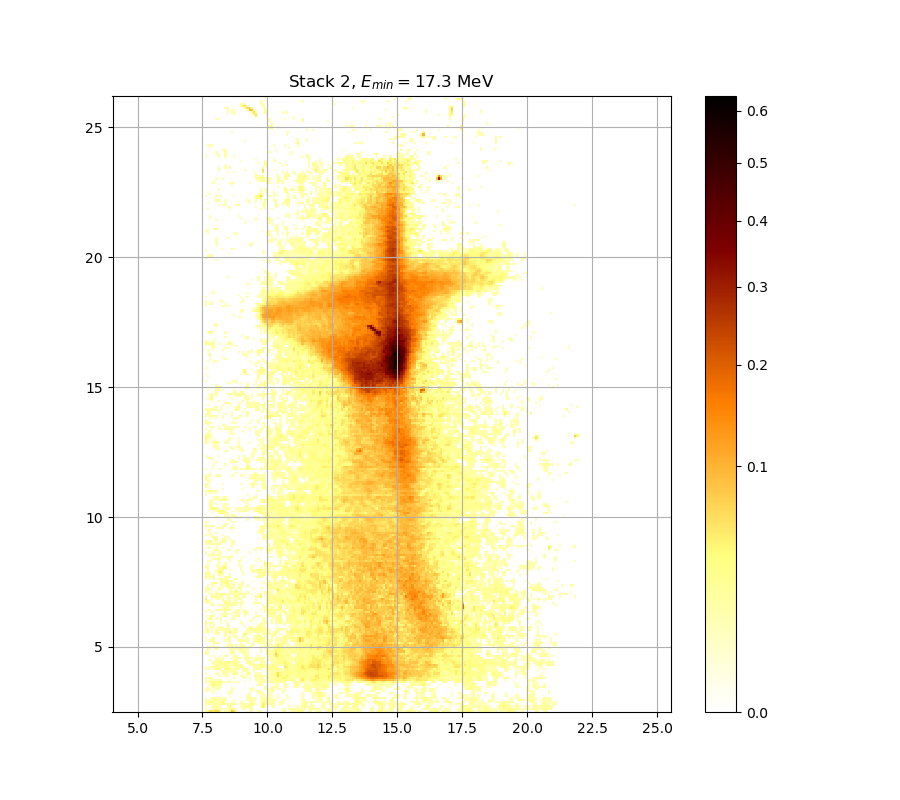

Data behind this chart, as committed beside it:
2.121996183413588435e-02, 2.829787262204871631e-02, 6.179347957022249260e-02, 5.909975990350230246e-02, 5.497626670606443888e-02, 6.537313392618285257e-02, 5.953788226569757536e-02, 2.231603453660683037e-02, 0.000000000000000000e+00, 1.666155890642695772e-02, 1.684363306861936041e-02, 3.854930007424402227e-02, 8.502673679853232913e-02, 6.223253635285262708e-02, 1.048369697719776436e-02, 0.000000000000000000e+00, 0.000000000000000000e+00, 0.000000000000000000e+00, 0.000000000000000000e+00, 0.000000000000000000e+00, 1.988140621284560997e-02, 1.763287124315321072e-02, 0.000000000000000000e+00, 0.000000000000000000e+00
1.314566772283686999e-02, 0.000000000000000000e+00, 0.000000000000000000e+00, 1.296402695968916149e-02, 2.371774872451745328e-02, 2.811439041599781211e-02, 2.255971578677676628e-02, 1.024192094726907379e-02, 1.090689327824057378e-02, 1.024192094726907379e-02, 1.096735907846944566e-02, 2.329099963879789972e-02, 3.099164055046795332e-02, 2.548702731578632655e-02, 1.266133903409323233e-02, 0.000000000000000000e+00, 0.000000000000000000e+00, 2.097649927179085980e-02, 1.611546583188635043e-02, 0.000000000000000000e+00, 2.115909248225681868e-02, 2.195058746907746147e-02, 0.000000000000000000e+00, 0.000000000000000000e+00
1.848327658382386066e-02, 0.000000000000000000e+00, 0.000000000000000000e+00, 1.453894802636303621e-02, 2.152434575246460827e-02, 1.696502785026650709e-02, 1.211664743131676478e-02, 1.139068413004723154e-02, 0.000000000000000000e+00, 0.000000000000000000e+00, 1.387244146715554613e-02, 2.921563428362948869e-02, 1.550892269306735835e-02, 0.000000000000000000e+00, 0.000000000000000000e+00, 0.000000000000000000e+00, 1.024192094726907379e-02, 2.371774872451745328e-02, 2.237695110519691624e-02, 1.793653294681627972e-02, 3.553362582754242271e-02, 2.542598219269047791e-02, 0.000000000000000000e+00, 0.000000000000000000e+00
2.756408356332023732e-02, 2.243787016907640777e-02, 1.690432925806492973e-02, 1.526637210243987977e-02, 2.195058746907746147e-02, 2.298625420000480549e-02, 1.738998536002699449e-02, 2.475465365176598639e-02, 3.086908643286715923e-02, 1.684363306861936041e-02, 1.769359874934517754e-02, 2.585335157667325093e-02, 2.359580784126754163e-02, 1.903021702432366666e-02, 1.308511846533988096e-02, 0.000000000000000000e+00, 1.805801456366086175e-02, 2.597548007730126826e-02, 1.393302119900983668e-02, 1.296402695968916149e-02, 3.590254006384438479e-02, 4.076911197445455548e-02, 2.115909248225681868e-02, 1.223767374343773598e-02
1.520574039395168262e-02, 2.036801574915143506e-02, 3.756386740782416411e-02, 2.548702731578632655e-02, 1.635814992756284489e-02, 2.067222667686060764e-02, 1.114877028133512069e-02, 2.664736973437252174e-02, 3.984375289469573034e-02, 1.326677325245240527e-02, 0.000000000000000000e+00, 0.000000000000000000e+00, 1.466016170291290985e-02, 1.102782717835066109e-02, 0.000000000000000000e+00, 0.000000000000000000e+00, 1.090689327824057378e-02, 1.544828147981925845e-02, 0.000000000000000000e+00, 0.000000000000000000e+00, 2.243787016907640777e-02, 2.670846598904643224e-02, 1.308511846533988096e-02, 0.000000000000000000e+00
1.472077208689290609e-02, 1.635814992756284489e-02, 1.490261743422914911e-02, 1.405418771842798994e-02, 3.123678044027821191e-02, 3.178849979976884621e-02, 1.278240720872482125e-02, 1.441774379803523534e-02, 2.426660744011574153e-02, 1.921257436857438591e-02, 0.000000000000000000e+00, 0.000000000000000000e+00, 0.000000000000000000e+00, 1.114877028133512069e-02, 0.000000000000000000e+00, 0.000000000000000000e+00, 0.000000000000000000e+00, 0.000000000000000000e+00, 0.000000000000000000e+00, 1.478138483607352102e-02, 1.854403801142627192e-02, 2.061137956203830043e-02, 1.108829757895018683e-02, 1.266133903409323233e-02
1.217715942691359118e-02, 0.000000000000000000e+00, 0.000000000000000000e+00, 1.660087231761479473e-02, 1.957735502006282061e-02, 1.060459873450724302e-02, 1.326677325245240527e-02, 1.006061294020426863e-02, 1.006061294020426863e-02, 1.581216446222028990e-02, 0.000000000000000000e+00, 0.000000000000000000e+00, 0.000000000000000000e+00, 0.000000000000000000e+00, 0.000000000000000000e+00, 0.000000000000000000e+00, 0.000000000000000000e+00, 0.000000000000000000e+00, 0.000000000000000000e+00, 2.006386636056234699e-02, 2.426660744011574153e-02, 1.623680309709125621e-02, 1.284294479278699427e-02, 1.260080844140776604e-02
0.000000000000000000e+00, 0.000000000000000000e+00, 0.000000000000000000e+00, 0.000000000000000000e+00, 0.000000000000000000e+00, 0.000000000000000000e+00, 0.000000000000000000e+00, 0.000000000000000000e+00, 0.000000000000000000e+00, 0.000000000000000000e+00, 0.000000000000000000e+00, 1.229819038194960093e-02, 0.000000000000000000e+00, 0.000000000000000000e+00, 0.000000000000000000e+00, 0.000000000000000000e+00, 0.000000000000000000e+00, 0.000000000000000000e+00, 0.000000000000000000e+00, 1.532700618555067965e-02, 1.957735502006282061e-02, 0.000000000000000000e+00, 0.000000000000000000e+00, 0.000000000000000000e+00
0.000000000000000000e+00, 0.000000000000000000e+00, 0.000000000000000000e+00, 0.000000000000000000e+00, 1.556956628511720411e-02, 0.000000000000000000e+00, 0.000000000000000000e+00, 0.000000000000000000e+00, 0.000000000000000000e+00, 0.000000000000000000e+00, 1.072550966478996379e-02, 1.647950633162905201e-02, 1.223767374343773598e-02, 0.000000000000000000e+00, 0.000000000000000000e+00, 0.000000000000000000e+00, 0.000000000000000000e+00, 0.000000000000000000e+00, 0.000000000000000000e+00, 0.000000000000000000e+00, 1.157214373753855455e-02, 0.000000000000000000e+00, 0.000000000000000000e+00, 0.000000000000000000e+00
1.272187195617969016e-02, 1.175362413777955237e-02, 0.000000000000000000e+00, 1.569086060980008981e-02, 1.363014603422320684e-02, 0.000000000000000000e+00, 0.000000000000000000e+00, 0.000000000000000000e+00, 0.000000000000000000e+00, 0.000000000000000000e+00, 0.000000000000000000e+00, 1.745070321163435037e-02, 1.811875900523069946e-02, 0.000000000000000000e+00, 0.000000000000000000e+00, 0.000000000000000000e+00, 0.000000000000000000e+00, 0.000000000000000000e+00, 0.000000000000000000e+00, 0.000000000000000000e+00, 1.084642977659571947e-02, 1.417536365246749655e-02, 0.000000000000000000e+00, 1.787579576947280827e-02
1.520574039395168262e-02, 2.451061029932785976e-02, 1.108829757895018683e-02, 0.000000000000000000e+00, 1.381186408580197325e-02, 1.472077208689290609e-02, 1.296402695968916149e-02, 0.000000000000000000e+00, 0.000000000000000000e+00, 0.000000000000000000e+00, 0.000000000000000000e+00, 0.000000000000000000e+00, 1.933415813991446949e-02, 1.000018150649321577e-02, 0.000000000000000000e+00, 0.000000000000000000e+00, 0.000000000000000000e+00, 0.000000000000000000e+00, 0.000000000000000000e+00, 0.000000000000000000e+00, 1.429654900953590199e-02, 2.335195625413490420e-02, 1.000018150649321577e-02, 0.000000000000000000e+00
0.000000000000000000e+00, 1.939495369122480259e-02, 0.000000000000000000e+00, 1.702572884626194286e-02, 2.201148908733225121e-02, 1.344844909925580964e-02, 1.726855688894282995e-02, 1.720784626739287407e-02, 0.000000000000000000e+00, 0.000000000000000000e+00, 0.000000000000000000e+00, 0.000000000000000000e+00, 1.344844909925580964e-02, 0.000000000000000000e+00, 0.000000000000000000e+00, 0.000000000000000000e+00, 0.000000000000000000e+00, 0.000000000000000000e+00, 0.000000000000000000e+00, 0.000000000000000000e+00, 0.000000000000000000e+00, 1.036280438430527487e-02, 0.000000000000000000e+00, 0.000000000000000000e+00
0.000000000000000000e+00, 0.000000000000000000e+00, 1.272187195617969016e-02, 3.762543633432412216e-02, 4.515773121429321468e-02, 3.080781332740710823e-02, 3.129807201324977251e-02, 2.103736120210752611e-02, 0.000000000000000000e+00, 0.000000000000000000e+00, 0.000000000000000000e+00, 0.000000000000000000e+00, 0.000000000000000000e+00, 0.000000000000000000e+00, 0.000000000000000000e+00, 0.000000000000000000e+00, 0.000000000000000000e+00, 0.000000000000000000e+00, 0.000000000000000000e+00, 0.000000000000000000e+00, 0.000000000000000000e+00, 0.000000000000000000e+00, 0.000000000000000000e+00, 0.000000000000000000e+00
1.988140621284560997e-02, 2.030718095240568663e-02, 2.024634861619984197e-02, 2.988903229501372813e-02, 2.952168508465897664e-02, 3.105292156460003408e-02, 3.737917708306938425e-02, 3.037897529185676002e-02, 1.350901239971040099e-02, 1.175362413777955237e-02, 1.084642977659571947e-02, 1.241923062917436524e-02, 1.641882693237664212e-02, 0.000000000000000000e+00, 1.205613775558600151e-02, 1.563021225701374459e-02, 0.000000000000000000e+00, 0.000000000000000000e+00, 1.199563039866022654e-02, 0.000000000000000000e+00, 0.000000000000000000e+00, 0.000000000000000000e+00, 0.000000000000000000e+00, 0.000000000000000000e+00
1.563021225701374459e-02, 0.000000000000000000e+00, 1.884788163066737979e-02, 1.860480186973486119e-02, 1.235870934350823472e-02, 1.229819038194960093e-02, 1.417536365246749655e-02, 1.514511105903918256e-02, 0.000000000000000000e+00, 0.000000000000000000e+00, 0.000000000000000000e+00, 1.066505305249257698e-02, 0.000000000000000000e+00, 0.000000000000000000e+00, 0.000000000000000000e+00, 0.000000000000000000e+00, 0.000000000000000000e+00, 0.000000000000000000e+00, 0.000000000000000000e+00, 0.000000000000000000e+00, 1.145116835734554320e-02, 0.000000000000000000e+00, 0.000000000000000000e+00, 1.550892269306735835e-02
1.254028017706475609e-02, 1.757214615216145734e-02, 2.493771277873138917e-02, 1.854403801142627192e-02, 0.000000000000000000e+00, 0.000000000000000000e+00, 0.000000000000000000e+00, 0.000000000000000000e+00, 0.000000000000000000e+00, 0.000000000000000000e+00, 0.000000000000000000e+00, 0.000000000000000000e+00, 0.000000000000000000e+00, 1.708643224708982292e-02, 0.000000000000000000e+00, 0.000000000000000000e+00, 0.000000000000000000e+00, 1.314566772283686999e-02, 1.641882693237664212e-02, 0.000000000000000000e+00, 1.030236152184041756e-02, 0.000000000000000000e+00, 0.000000000000000000e+00, 2.188968833897665320e-02
0.000000000000000000e+00, 0.000000000000000000e+00, 1.296402695968916149e-02, 0.000000000000000000e+00, 0.000000000000000000e+00, 0.000000000000000000e+00, 1.096735907846944566e-02, 1.429654900953590199e-02, 0.000000000000000000e+00, 1.187462263697953643e-02, 1.235870934350823472e-02, 0.000000000000000000e+00, 0.000000000000000000e+00, 1.260080844140776604e-02, 0.000000000000000000e+00, 0.000000000000000000e+00, 1.453894802636303621e-02, 1.611546583188635043e-02, 1.484199995150311049e-02, 1.145116835734554320e-02, 0.000000000000000000e+00, 0.000000000000000000e+00, 1.060459873450724302e-02, 2.505976488456220994e-02
1.411477450809423342e-02, 0.000000000000000000e+00, 0.000000000000000000e+00, 0.000000000000000000e+00, 0.000000000000000000e+00, 1.157214373753855455e-02, 1.042324953573417132e-02, 0.000000000000000000e+00, 1.848327658382386066e-02, 2.176789753915614120e-02, 1.641882693237664212e-02, 0.000000000000000000e+00, 1.108829757895018683e-02, 2.946046970189693595e-02, 2.652518492246524681e-02, 0.000000000000000000e+00, 0.000000000000000000e+00, 1.423595515259768254e-02, 0.000000000000000000e+00, 2.536493961558506163e-02, 2.286437356986545030e-02, 0.000000000000000000e+00, 0.000000000000000000e+00, 1.466016170291290985e-02
0.000000000000000000e+00, 0.000000000000000000e+00, 0.000000000000000000e+00, 0.000000000000000000e+00, 0.000000000000000000e+00, 0.000000000000000000e+00, 0.000000000000000000e+00, 1.030236152184041756e-02, 1.678293928089015855e-02, 1.405418771842798994e-02, 1.799727254453420758e-02, 1.933415813991446949e-02, 2.158522997507112892e-02, 1.478138483607352102e-02, 1.399360328241653836e-02, 0.000000000000000000e+00, 0.000000000000000000e+00, 1.326677325245240527e-02, 2.207239319476114389e-02, 1.702572884626194286e-02, 0.000000000000000000e+00, 0.000000000000000000e+00, 2.255971578677676628e-02, 0.000000000000000000e+00
1.417536365246749655e-02, 1.763287124315321072e-02, 1.314566772283686999e-02, 0.000000000000000000e+00, 1.884788163066737979e-02, 3.209510326413347880e-02, 3.424319305257347845e-02, 1.982059107168747045e-02, 0.000000000000000000e+00, 3.553362582754242271e-02, 3.584104757226985738e-02, 2.310814485200879745e-02, 2.201148908733225121e-02, 2.274250295345472614e-02, 2.176789753915614120e-02, 2.329099963879789972e-02, 0.000000000000000000e+00, 2.756408356332023732e-02, 2.768635588068514911e-02, 1.338788814193082530e-02, 0.000000000000000000e+00, 0.000000000000000000e+00, 2.042885300746250313e-02, 1.909100036541208981e-02
1.199563039866022654e-02, 0.000000000000000000e+00, 1.581216446222028990e-02, 2.219420888121883748e-02, 2.176789753915614120e-02, 2.512079474686606043e-02, 2.933804677220650317e-02, 2.274250295345472614e-02, 1.447834473169598221e-02, 3.571807073471067184e-02, 2.695287668935333544e-02, 1.678293928089015855e-02, 0.000000000000000000e+00, 1.842251758589623714e-02, 1.896943612219034389e-02, 2.548702731578632655e-02, 2.786978373349268193e-02, 2.842020705739249295e-02, 0.000000000000000000e+00, 0.000000000000000000e+00, 0.000000000000000000e+00, 0.000000000000000000e+00, 2.359580784126754163e-02, 2.341291538103483158e-02
0.000000000000000000e+00, 0.000000000000000000e+00, 0.000000000000000000e+00, 0.000000000000000000e+00, 1.775432867177192606e-02, 2.152434575246460827e-02, 2.689177016002296597e-02, 1.708643224708982292e-02, 2.213329979238360182e-02, 3.836447777320946273e-02, 1.599413812361460616e-02, 1.738998536002699449e-02, 1.805801456366086175e-02, 3.399753110544359580e-02, 2.329099963879789972e-02, 2.304719827276529784e-02, 3.178849979976884621e-02, 1.120924528657169308e-02, 0.000000000000000000e+00, 0.000000000000000000e+00, 2.731956989526820520e-02, 2.329099963879789972e-02, 2.402264500932748889e-02, 2.323004553400896330e-02
0.000000000000000000e+00, 0.000000000000000000e+00, 0.000000000000000000e+00, 1.145116835734554320e-02, 1.884788163066737979e-02, 1.623680309709125621e-02, 2.884845938458148115e-02, 3.811808661645561813e-02, 1.775432867177192606e-02, 2.958290308069782062e-02, 3.676372062840672916e-02, 2.658627604584781409e-02, 1.909100036541208981e-02, 3.031772323233939900e-02, 2.652518492246524681e-02, 1.381186408580197325e-02, 0.000000000000000000e+00, 0.000000000000000000e+00, 0.000000000000000000e+00, 2.542598219269047791e-02, 3.276986471179867133e-02, 1.254028017706475609e-02, 1.151165489282128182e-02, 0.000000000000000000e+00
0.000000000000000000e+00, 0.000000000000000000e+00, 1.951655213027026978e-02, 0.000000000000000000e+00, 0.000000000000000000e+00, 2.286437356986545030e-02, 2.304719827276529784e-02, 1.393302119900983668e-02, 1.647950633162905201e-02, 0.000000000000000000e+00, 0.000000000000000000e+00, 0.000000000000000000e+00, 0.000000000000000000e+00, 2.091563981328268054e-02, 2.329099963879789972e-02, 0.000000000000000000e+00, 0.000000000000000000e+00, 0.000000000000000000e+00, 1.381186408580197325e-02, 1.484199995150311049e-02, 1.714713805378745640e-02, 0.000000000000000000e+00, 1.951655213027026978e-02, 3.086908643286715923e-02
0.000000000000000000e+00, 0.000000000000000000e+00, 0.000000000000000000e+00, 0.000000000000000000e+00, 0.000000000000000000e+00, 1.181412223010071608e-02, 1.314566772283686999e-02, 0.000000000000000000e+00, 1.878710803921626940e-02, 0.000000000000000000e+00, 0.000000000000000000e+00, 0.000000000000000000e+00, 1.235870934350823472e-02, 1.429654900953590199e-02, 2.182879169600940653e-02, 1.860480186973486119e-02, 1.478138483607352102e-02, 0.000000000000000000e+00, 2.939925693141291416e-02, 1.502385950575918852e-02, 1.915178614648571989e-02, 1.702572884626194286e-02, 0.000000000000000000e+00, 1.617613326935136639e-02
0.000000000000000000e+00, 0.000000000000000000e+00, 1.145116835734554320e-02, 0.000000000000000000e+00, 1.108829757895018683e-02, 0.000000000000000000e+00, 0.000000000000000000e+00, 1.187462263697953643e-02, 0.000000000000000000e+00, 2.036801574915143506e-02, 1.387244146715554613e-02, 0.000000000000000000e+00, 0.000000000000000000e+00, 1.702572884626194286e-02, 1.629747531614826953e-02, 0.000000000000000000e+00, 0.000000000000000000e+00, 0.000000000000000000e+00, 2.176789753915614120e-02, 2.426660744011574153e-02, 0.000000000000000000e+00, 0.000000000000000000e+00, 0.000000000000000000e+00, 0.000000000000000000e+00
3.037897529185676002e-02, 2.085478282555941823e-02, 0.000000000000000000e+00, 0.000000000000000000e+00, 0.000000000000000000e+00, 0.000000000000000000e+00, 0.000000000000000000e+00, 0.000000000000000000e+00, 0.000000000000000000e+00, 0.000000000000000000e+00, 1.363014603422320684e-02, 0.000000000000000000e+00, 2.006386636056234699e-02, 1.599413812361460616e-02, 0.000000000000000000e+00, 0.000000000000000000e+00, 0.000000000000000000e+00, 1.472077208689290609e-02, 1.369071637038877728e-02, 1.951655213027026978e-02, 0.000000000000000000e+00, 0.000000000000000000e+00, 0.000000000000000000e+00, 0.000000000000000000e+00
1.775432867177192606e-02, 1.927336503270769483e-02, 0.000000000000000000e+00, 0.000000000000000000e+00, 0.000000000000000000e+00, 0.000000000000000000e+00, 0.000000000000000000e+00, 0.000000000000000000e+00, 0.000000000000000000e+00, 0.000000000000000000e+00, 0.000000000000000000e+00, 1.199563039866022654e-02, 3.123678044027821191e-02, 1.751142347533354501e-02, 0.000000000000000000e+00, 1.187462263697953643e-02, 1.090689327824057378e-02, 2.878727268187751889e-02, 2.073307625837228149e-02, 1.411477450809423342e-02, 0.000000000000000000e+00, 0.000000000000000000e+00, 0.000000000000000000e+00, 0.000000000000000000e+00
0.000000000000000000e+00, 2.451061029932785976e-02, 1.163263489256207220e-02, 0.000000000000000000e+00, 0.000000000000000000e+00, 2.866490707929391160e-02, 0.000000000000000000e+00, 0.000000000000000000e+00, 0.000000000000000000e+00, 0.000000000000000000e+00, 0.000000000000000000e+00, 1.751142347533354501e-02, 3.074654285617862623e-02, 1.241923062917436524e-02, 1.072550966478996379e-02, 1.538764264432871190e-02, 2.371774872451745328e-02, 2.121996183413588435e-02, 1.502385950575918852e-02, 1.423595515259768254e-02, 0.000000000000000000e+00, 0.000000000000000000e+00, 0.000000000000000000e+00, 0.000000000000000000e+00
0.000000000000000000e+00, 1.854403801142627192e-02, 1.587281996393992770e-02, 1.018148265952035017e-02, 2.158522997507112892e-02, 1.575151134452109150e-02, 0.000000000000000000e+00, 0.000000000000000000e+00, 0.000000000000000000e+00, 1.605480078365470811e-02, 2.909323222816758911e-02, 2.909323222816758911e-02, 3.959709622922498451e-02, 0.000000000000000000e+00, 2.512079474686606043e-02, 1.611546583188635043e-02, 2.548702731578632655e-02, 3.276986471179867133e-02, 2.121996183413588435e-02, 1.229819038194960093e-02, 1.387244146715554613e-02, 1.769359874934517754e-02, 0.000000000000000000e+00, 0.000000000000000000e+00
0.000000000000000000e+00, 0.000000000000000000e+00, 0.000000000000000000e+00, 0.000000000000000000e+00, 1.532700618555067965e-02, 0.000000000000000000e+00, 0.000000000000000000e+00, 0.000000000000000000e+00, 0.000000000000000000e+00, 0.000000000000000000e+00, 1.903021702432366666e-02, 2.152434575246460827e-02, 2.164611667970742573e-02, 1.024192094726907379e-02, 1.799727254453420758e-02, 0.000000000000000000e+00, 2.329099963879789972e-02, 2.170700586739549368e-02, 1.006061294020426863e-02, 0.000000000000000000e+00, 0.000000000000000000e+00, 1.714713805378745640e-02, 1.538764264432871190e-02, 0.000000000000000000e+00
0.000000000000000000e+00, 0.000000000000000000e+00, 0.000000000000000000e+00, 0.000000000000000000e+00, 3.074654285617862623e-02, 1.799727254453420758e-02, 1.781506101146979396e-02, 0.000000000000000000e+00, 0.000000000000000000e+00, 0.000000000000000000e+00, 0.000000000000000000e+00, 1.872633688259835519e-02, 0.000000000000000000e+00, 0.000000000000000000e+00, 0.000000000000000000e+00, 0.000000000000000000e+00, 1.526637210243987977e-02, 0.000000000000000000e+00, 0.000000000000000000e+00, 1.623680309709125621e-02, 0.000000000000000000e+00, 1.090689327824057378e-02, 1.205613775558600151e-02, 0.000000000000000000e+00
1.338788814193082530e-02, 0.000000000000000000e+00, 1.963816035807280577e-02, 2.493771277873138917e-02, 2.323004553400896330e-02, 0.000000000000000000e+00, 0.000000000000000000e+00, 0.000000000000000000e+00, 0.000000000000000000e+00, 1.338788814193082530e-02, 1.133020220986242013e-02, 1.842251758589623714e-02, 0.000000000000000000e+00, 0.000000000000000000e+00, 0.000000000000000000e+00, 2.347387702051334166e-02, 2.860372817741247894e-02, 2.048969272836408465e-02, 1.223767374343773598e-02, 1.860480186973486119e-02, 0.000000000000000000e+00, 0.000000000000000000e+00, 2.079392830759680191e-02, 1.629747531614826953e-02
1.024192094726907379e-02, 0.000000000000000000e+00, 0.000000000000000000e+00, 1.012104665752246516e-02, 2.390067893432935506e-02, 0.000000000000000000e+00, 0.000000000000000000e+00, 0.000000000000000000e+00, 0.000000000000000000e+00, 0.000000000000000000e+00, 1.769359874934517754e-02, 3.978208456159941508e-02, 0.000000000000000000e+00, 0.000000000000000000e+00, 2.353484117358583053e-02, 0.000000000000000000e+00, 0.000000000000000000e+00, 2.182879169600940653e-02, 0.000000000000000000e+00, 1.878710803921626940e-02, 0.000000000000000000e+00, 0.000000000000000000e+00, 1.921257436857438591e-02, 2.457161733866751116e-02
0.000000000000000000e+00, 0.000000000000000000e+00, 0.000000000000000000e+00, 0.000000000000000000e+00, 0.000000000000000000e+00, 0.000000000000000000e+00, 0.000000000000000000e+00, 0.000000000000000000e+00, 0.000000000000000000e+00, 2.036801574915143506e-02, 0.000000000000000000e+00, 1.781506101146979396e-02, 0.000000000000000000e+00, 1.903021702432366666e-02, 1.817950587027698447e-02, 0.000000000000000000e+00, 0.000000000000000000e+00, 1.720784626739287407e-02, 1.982059107168747045e-02, 0.000000000000000000e+00, 0.000000000000000000e+00, 0.000000000000000000e+00, 1.054414670976531673e-02, 1.915178614648571989e-02
0.000000000000000000e+00, 1.120924528657169308e-02, 0.000000000000000000e+00, 0.000000000000000000e+00, 0.000000000000000000e+00, 2.103736120210752611e-02, 2.243787016907640777e-02, 0.000000000000000000e+00, 0.000000000000000000e+00, 2.530389958345967069e-02, 0.000000000000000000e+00, 1.350901239971040099e-02, 1.405418771842798994e-02, 1.890865765798177903e-02, 0.000000000000000000e+00, 0.000000000000000000e+00, 0.000000000000000000e+00, 2.115909248225681868e-02, 4.590088613906016801e-02, 2.359580784126754163e-02, 0.000000000000000000e+00, 1.030236152184041756e-02, 0.000000000000000000e+00, 0.000000000000000000e+00
1.878710803921626940e-02, 2.658627604584781409e-02, 0.000000000000000000e+00, 2.201148908733225121e-02, 0.000000000000000000e+00, 2.353484117358583053e-02, 1.575151134452109150e-02, 0.000000000000000000e+00, 0.000000000000000000e+00, 2.097649927179085980e-02, 1.544828147981925845e-02, 4.800874571161144189e-02, 1.417536365246749655e-02, 1.308511846533988096e-02, 2.383969967838161022e-02, 0.000000000000000000e+00, 0.000000000000000000e+00, 0.000000000000000000e+00, 1.811875900523069946e-02, 1.217715942691359118e-02, 1.466016170291290985e-02, 1.169312835895473454e-02, 1.078596857246870780e-02, 2.091563981328268054e-02
1.223767374343773598e-02, 4.212744343980791284e-02, 0.000000000000000000e+00, 1.769359874934517754e-02, 0.000000000000000000e+00, 1.611546583188635043e-02, 1.223767374343773598e-02, 2.109822560525497978e-02, 2.225512046228731930e-02, 1.763287124315321072e-02, 2.024634861619984197e-02, 2.353484117358583053e-02, 0.000000000000000000e+00, 1.647950633162905201e-02, 2.207239319476114389e-02, 0.000000000000000000e+00, 0.000000000000000000e+00, 0.000000000000000000e+00, 0.000000000000000000e+00, 1.260080844140776604e-02, 3.295394649264676845e-02, 2.689177016002296597e-02, 1.787579576947280827e-02, 2.921563428362948869e-02
1.423595515259768254e-02, 0.000000000000000000e+00, 1.030236152184041756e-02, 1.751142347533354501e-02, 1.799727254453420758e-02, 0.000000000000000000e+00, 1.805801456366086175e-02, 1.241923062917436524e-02, 1.569086060980008981e-02, 0.000000000000000000e+00, 3.959709622922498451e-02, 0.000000000000000000e+00, 0.000000000000000000e+00, 0.000000000000000000e+00, 0.000000000000000000e+00, 0.000000000000000000e+00, 0.000000000000000000e+00, 0.000000000000000000e+00, 1.363014603422320684e-02, 0.000000000000000000e+00, 2.860372817741247894e-02, 1.757214615216145734e-02, 0.000000000000000000e+00, 1.890865765798177903e-02
2.762521843088746112e-02, 0.000000000000000000e+00, 1.817950587027698447e-02, 0.000000000000000000e+00, 1.726855688894282995e-02, 0.000000000000000000e+00, 0.000000000000000000e+00, 0.000000000000000000e+00, 0.000000000000000000e+00, 0.000000000000000000e+00, 2.952168508465897664e-02, 0.000000000000000000e+00, 0.000000000000000000e+00, 0.000000000000000000e+00, 0.000000000000000000e+00, 0.000000000000000000e+00, 0.000000000000000000e+00, 1.054414670976531673e-02, 0.000000000000000000e+00, 0.000000000000000000e+00, 0.000000000000000000e+00, 0.000000000000000000e+00, 0.000000000000000000e+00, 0.000000000000000000e+00
3.547214961431702229e-02, 1.223767374343773598e-02, 1.617613326935136639e-02, 1.381186408580197325e-02, 1.042324953573417132e-02, 0.000000000000000000e+00, 0.000000000000000000e+00, 1.982059107168747045e-02, 0.000000000000000000e+00, 0.000000000000000000e+00, 2.262064234263468435e-02, 0.000000000000000000e+00, 0.000000000000000000e+00, 0.000000000000000000e+00, 0.000000000000000000e+00, 0.000000000000000000e+00, 1.563021225701374459e-02, 1.157214373753855455e-02, 0.000000000000000000e+00, 0.000000000000000000e+00, 0.000000000000000000e+00, 0.000000000000000000e+00, 0.000000000000000000e+00, 1.006061294020426863e-02
2.170700586739549368e-02, 0.000000000000000000e+00, 0.000000000000000000e+00, 1.629747531614826953e-02, 0.000000000000000000e+00, 0.000000000000000000e+00, 0.000000000000000000e+00, 1.338788814193082530e-02, 0.000000000000000000e+00, 1.272187195617969016e-02, 0.000000000000000000e+00, 0.000000000000000000e+00, 0.000000000000000000e+00, 0.000000000000000000e+00, 0.000000000000000000e+00, 0.000000000000000000e+00, 1.423595515259768254e-02, 0.000000000000000000e+00, 0.000000000000000000e+00, 0.000000000000000000e+00, 1.199563039866022654e-02, 1.775432867177192606e-02, 0.000000000000000000e+00, 0.000000000000000000e+00
0.000000000000000000e+00, 1.441774379803523534e-02, 2.921563428362948869e-02, 1.399360328241653836e-02, 0.000000000000000000e+00, 1.260080844140776604e-02, 0.000000000000000000e+00, 2.000304385625605377e-02, 0.000000000000000000e+00, 0.000000000000000000e+00, 0.000000000000000000e+00, 0.000000000000000000e+00, 1.042324953573417132e-02, 2.195058746907746147e-02, 0.000000000000000000e+00, 0.000000000000000000e+00, 0.000000000000000000e+00, 0.000000000000000000e+00, 0.000000000000000000e+00, 0.000000000000000000e+00, 0.000000000000000000e+00, 0.000000000000000000e+00, 2.396166071097373049e-02, 0.000000000000000000e+00
1.157214373753855455e-02, 0.000000000000000000e+00, 3.172718706134537714e-02, 2.231603453660683037e-02, 1.824025515983366749e-02, 0.000000000000000000e+00, 0.000000000000000000e+00, 0.000000000000000000e+00, 1.514511105903918256e-02, 3.050148729364766595e-02, 0.000000000000000000e+00, 0.000000000000000000e+00, 1.375128905389716091e-02, 1.769359874934517754e-02, 1.254028017706475609e-02, 3.252445965742088718e-02, 0.000000000000000000e+00, 0.000000000000000000e+00, 1.266133903409323233e-02, 0.000000000000000000e+00, 0.000000000000000000e+00, 0.000000000000000000e+00, 0.000000000000000000e+00, 1.223767374343773598e-02
0.000000000000000000e+00, 0.000000000000000000e+00, 0.000000000000000000e+00, 0.000000000000000000e+00, 1.447834473169598221e-02, 0.000000000000000000e+00, 0.000000000000000000e+00, 1.139068413004723154e-02, 1.581216446222028990e-02, 1.763287124315321072e-02, 1.459955368308593973e-02, 0.000000000000000000e+00, 1.854403801142627192e-02, 0.000000000000000000e+00, 1.550892269306735835e-02, 1.490261743422914911e-02, 0.000000000000000000e+00, 0.000000000000000000e+00, 2.634192693310662484e-02, 1.096735907846944566e-02, 0.000000000000000000e+00, 0.000000000000000000e+00, 0.000000000000000000e+00, 1.084642977659571947e-02
2.201148908733225121e-02, 0.000000000000000000e+00, 0.000000000000000000e+00, 1.720784626739287407e-02, 0.000000000000000000e+00, 0.000000000000000000e+00, 0.000000000000000000e+00, 0.000000000000000000e+00, 0.000000000000000000e+00, 1.957735502006282061e-02, 0.000000000000000000e+00, 0.000000000000000000e+00, 0.000000000000000000e+00, 2.701398578986205154e-02, 1.139068413004723154e-02, 1.623680309709125621e-02, 0.000000000000000000e+00, 1.593347785072398229e-02, 3.129807201324977251e-02, 2.055053491288111669e-02, 0.000000000000000000e+00, 0.000000000000000000e+00, 0.000000000000000000e+00, 1.320621931818902542e-02
0.000000000000000000e+00, 2.091563981328268054e-02, 2.121996183413588435e-02, 0.000000000000000000e+00, 0.000000000000000000e+00, 2.310814485200879745e-02, 1.903021702432366666e-02, 2.505976488456220994e-02, 2.188968833897665320e-02, 3.811808661645561813e-02, 1.878710803921626940e-02, 2.249879172926339335e-02, 0.000000000000000000e+00, 0.000000000000000000e+00, 1.738998536002699449e-02, 1.878710803921626940e-02, 0.000000000000000000e+00, 1.205613775558600151e-02, 1.757214615216145734e-02, 0.000000000000000000e+00, 0.000000000000000000e+00, 0.000000000000000000e+00, 0.000000000000000000e+00, 0.000000000000000000e+00
0.000000000000000000e+00, 0.000000000000000000e+00, 0.000000000000000000e+00, 0.000000000000000000e+00, 0.000000000000000000e+00, 0.000000000000000000e+00, 0.000000000000000000e+00, 0.000000000000000000e+00, 1.290348470942269746e-02, 2.164611667970742573e-02, 2.128083366191383871e-02, 0.000000000000000000e+00, 1.581216446222028990e-02, 0.000000000000000000e+00, 0.000000000000000000e+00, 0.000000000000000000e+00, 1.241923062917436524e-02, 0.000000000000000000e+00, 0.000000000000000000e+00, 0.000000000000000000e+00, 0.000000000000000000e+00, 0.000000000000000000e+00, 0.000000000000000000e+00, 0.000000000000000000e+00
0.000000000000000000e+00, 0.000000000000000000e+00, 0.000000000000000000e+00, 3.898064871535340814e-02, 1.532700618555067965e-02, 0.000000000000000000e+00, 1.120924528657169308e-02, 1.296402695968916149e-02, 1.617613326935136639e-02, 1.611546583188635043e-02, 3.209510326413347880e-02, 2.329099963879789972e-02, 2.341291538103483158e-02, 2.615869199378456980e-02, 1.229819038194960093e-02, 0.000000000000000000e+00, 2.316909393875102655e-02, 0.000000000000000000e+00, 0.000000000000000000e+00, 0.000000000000000000e+00, 0.000000000000000000e+00, 0.000000000000000000e+00, 1.133020220986242013e-02, 0.000000000000000000e+00
1.096735907846944566e-02, 1.690432925806492973e-02, 1.672224789383892560e-02, 1.411477450809423342e-02, 0.000000000000000000e+00, 0.000000000000000000e+00, 0.000000000000000000e+00, 0.000000000000000000e+00, 0.000000000000000000e+00, 3.534920531568863655e-02, 2.188968833897665320e-02, 3.744073778318057766e-02, 1.641882693237664212e-02, 3.166587697208526897e-02, 1.332732952668120793e-02, 1.126972259572528098e-02, 1.556956628511720411e-02, 1.720784626739287407e-02, 0.000000000000000000e+00, 0.000000000000000000e+00, 0.000000000000000000e+00, 0.000000000000000000e+00, 2.231603453660683037e-02, 1.708643224708982292e-02
3.313805229474511838e-02, 3.074654285617862623e-02, 1.078596857246870780e-02, 0.000000000000000000e+00, 0.000000000000000000e+00, 0.000000000000000000e+00, 0.000000000000000000e+00, 0.000000000000000000e+00, 1.423595515259768254e-02, 2.390067893432935506e-02, 1.381186408580197325e-02, 1.781506101146979396e-02, 0.000000000000000000e+00, 1.229819038194960093e-02, 1.405418771842798994e-02, 0.000000000000000000e+00, 1.060459873450724302e-02, 1.030236152184041756e-02, 0.000000000000000000e+00, 0.000000000000000000e+00, 0.000000000000000000e+00, 0.000000000000000000e+00, 0.000000000000000000e+00, 2.042885300746250313e-02
5.061721786682629731e-02, 0.000000000000000000e+00, 0.000000000000000000e+00, 1.957735502006282061e-02, 0.000000000000000000e+00, 1.241923062917436524e-02, 3.050148729364766595e-02, 0.000000000000000000e+00, 2.524286209530469602e-02, 0.000000000000000000e+00, 2.243787016907640777e-02, 1.817950587027698447e-02, 0.000000000000000000e+00, 1.048369697719776436e-02, 1.447834473169598221e-02, 2.158522997507112892e-02, 1.490261743422914911e-02, 0.000000000000000000e+00, 0.000000000000000000e+00, 0.000000000000000000e+00, 0.000000000000000000e+00, 0.000000000000000000e+00, 0.000000000000000000e+00, 2.689177016002296597e-02
2.176789753915614120e-02, 0.000000000000000000e+00, 0.000000000000000000e+00, 3.405894256093856820e-02, 1.429654900953590199e-02, 2.512079474686606043e-02, 1.254028017706475609e-02, 2.396166071097373049e-02, 1.903021702432366666e-02, 0.000000000000000000e+00, 2.725844792378842238e-02, 1.447834473169598221e-02, 0.000000000000000000e+00, 2.207239319476114389e-02, 2.579229115644300283e-02, 2.085478282555941823e-02, 0.000000000000000000e+00, 1.605480078365470811e-02, 2.359580784126754163e-02, 0.000000000000000000e+00, 0.000000000000000000e+00, 0.000000000000000000e+00, 0.000000000000000000e+00, 3.301531242299564350e-02
0.000000000000000000e+00, 0.000000000000000000e+00, 1.405418771842798994e-02, 2.341291538103483158e-02, 0.000000000000000000e+00, 2.909323222816758911e-02, 2.207239319476114389e-02, 3.056274723791614981e-02, 2.067222667686060764e-02, 2.426660744011574153e-02, 0.000000000000000000e+00, 2.213329979238360182e-02, 2.079392830759680191e-02, 2.115909248225681868e-02, 1.666155890642695772e-02, 2.548702731578632655e-02, 2.615869199378456980e-02, 1.387244146715554613e-02, 1.393302119900983668e-02, 1.599413812361460616e-02, 0.000000000000000000e+00, 1.187462263697953643e-02, 0.000000000000000000e+00, 0.000000000000000000e+00
1.478138483607352102e-02, 1.108829757895018683e-02, 0.000000000000000000e+00, 1.356957804434849937e-02, 0.000000000000000000e+00, 1.556956628511720411e-02, 0.000000000000000000e+00, 0.000000000000000000e+00, 0.000000000000000000e+00, 0.000000000000000000e+00, 0.000000000000000000e+00, 2.701398578986205154e-02, 1.623680309709125621e-02, 1.805801456366086175e-02, 3.129807201324977251e-02, 1.181412223010071608e-02, 1.939495369122480259e-02, 0.000000000000000000e+00, 0.000000000000000000e+00, 1.690432925806492973e-02, 0.000000000000000000e+00, 0.000000000000000000e+00, 0.000000000000000000e+00, 0.000000000000000000e+00
1.647950633162905201e-02, 1.927336503270769483e-02, 1.550892269306735835e-02, 0.000000000000000000e+00, 0.000000000000000000e+00, 0.000000000000000000e+00, 1.830100687493342940e-02, 1.314566772283686999e-02, 0.000000000000000000e+00, 0.000000000000000000e+00, 0.000000000000000000e+00, 1.617613326935136639e-02, 1.139068413004723154e-02, 0.000000000000000000e+00, 3.062400981242995382e-02, 0.000000000000000000e+00, 1.375128905389716091e-02, 0.000000000000000000e+00, 0.000000000000000000e+00, 0.000000000000000000e+00, 0.000000000000000000e+00, 0.000000000000000000e+00, 1.133020220986242013e-02, 0.000000000000000000e+00
1.793653294681627972e-02, 3.129807201324977251e-02, 0.000000000000000000e+00, 1.260080844140776604e-02, 0.000000000000000000e+00, 0.000000000000000000e+00, 1.745070321163435037e-02, 1.350901239971040099e-02, 1.175362413777955237e-02, 0.000000000000000000e+00, 2.170700586739549368e-02, 1.702572884626194286e-02, 2.664736973437252174e-02, 1.738998536002699449e-02, 0.000000000000000000e+00, 3.498043737127329300e-02, 2.121996183413588435e-02, 0.000000000000000000e+00, 0.000000000000000000e+00, 0.000000000000000000e+00, 1.096735907846944566e-02, 0.000000000000000000e+00, 1.441774379803523534e-02, 0.000000000000000000e+00
0.000000000000000000e+00, 1.447834473169598221e-02, 0.000000000000000000e+00, 1.247975424000686076e-02, 1.599413812361460616e-02, 0.000000000000000000e+00, 0.000000000000000000e+00, 1.490261743422914911e-02, 1.139068413004723154e-02, 1.387244146715554613e-02, 3.682525397120595123e-02, 1.854403801142627192e-02, 1.278240720872482125e-02, 2.164611667970742573e-02, 0.000000000000000000e+00, 1.387244146715554613e-02, 2.152434575246460827e-02, 1.163263489256207220e-02, 0.000000000000000000e+00, 1.308511846533988096e-02, 0.000000000000000000e+00, 0.000000000000000000e+00, 0.000000000000000000e+00, 0.000000000000000000e+00
0.000000000000000000e+00, 0.000000000000000000e+00, 0.000000000000000000e+00, 1.848327658382386066e-02, 2.353484117358583053e-02, 3.910391606097531059e-02, 0.000000000000000000e+00, 1.714713805378745640e-02, 1.296402695968916149e-02, 3.990542400724554628e-02, 4.002877457462766797e-02, 0.000000000000000000e+00, 1.896943612219034389e-02, 0.000000000000000000e+00, 1.163263489256207220e-02, 0.000000000000000000e+00, 1.205613775558600151e-02, 2.042885300746250313e-02, 0.000000000000000000e+00, 0.000000000000000000e+00, 0.000000000000000000e+00, 0.000000000000000000e+00, 0.000000000000000000e+00, 0.000000000000000000e+00
0.000000000000000000e+00, 0.000000000000000000e+00, 0.000000000000000000e+00, 0.000000000000000000e+00, 0.000000000000000000e+00, 0.000000000000000000e+00, 0.000000000000000000e+00, 2.878727268187751889e-02, 1.575151134452109150e-02, 2.310814485200879745e-02, 2.817554855975592729e-02, 1.538764264432871190e-02, 1.714713805378745640e-02, 1.235870934350823472e-02, 0.000000000000000000e+00, 0.000000000000000000e+00, 0.000000000000000000e+00, 1.915178614648571989e-02, 0.000000000000000000e+00, 0.000000000000000000e+00, 0.000000000000000000e+00, 0.000000000000000000e+00, 1.024192094726907379e-02, 0.000000000000000000e+00
1.290348470942269746e-02, 0.000000000000000000e+00, 1.447834473169598221e-02, 0.000000000000000000e+00, 2.225512046228731930e-02, 0.000000000000000000e+00, 1.587281996393992770e-02, 2.012469132130393842e-02, 2.243787016907640777e-02, 2.591441454995639312e-02, 2.036801574915143506e-02, 0.000000000000000000e+00, 0.000000000000000000e+00, 1.326677325245240527e-02, 1.982059107168747045e-02, 0.000000000000000000e+00, 0.000000000000000000e+00, 0.000000000000000000e+00, 0.000000000000000000e+00, 0.000000000000000000e+00, 0.000000000000000000e+00, 0.000000000000000000e+00, 0.000000000000000000e+00, 0.000000000000000000e+00
... 219 more rows
